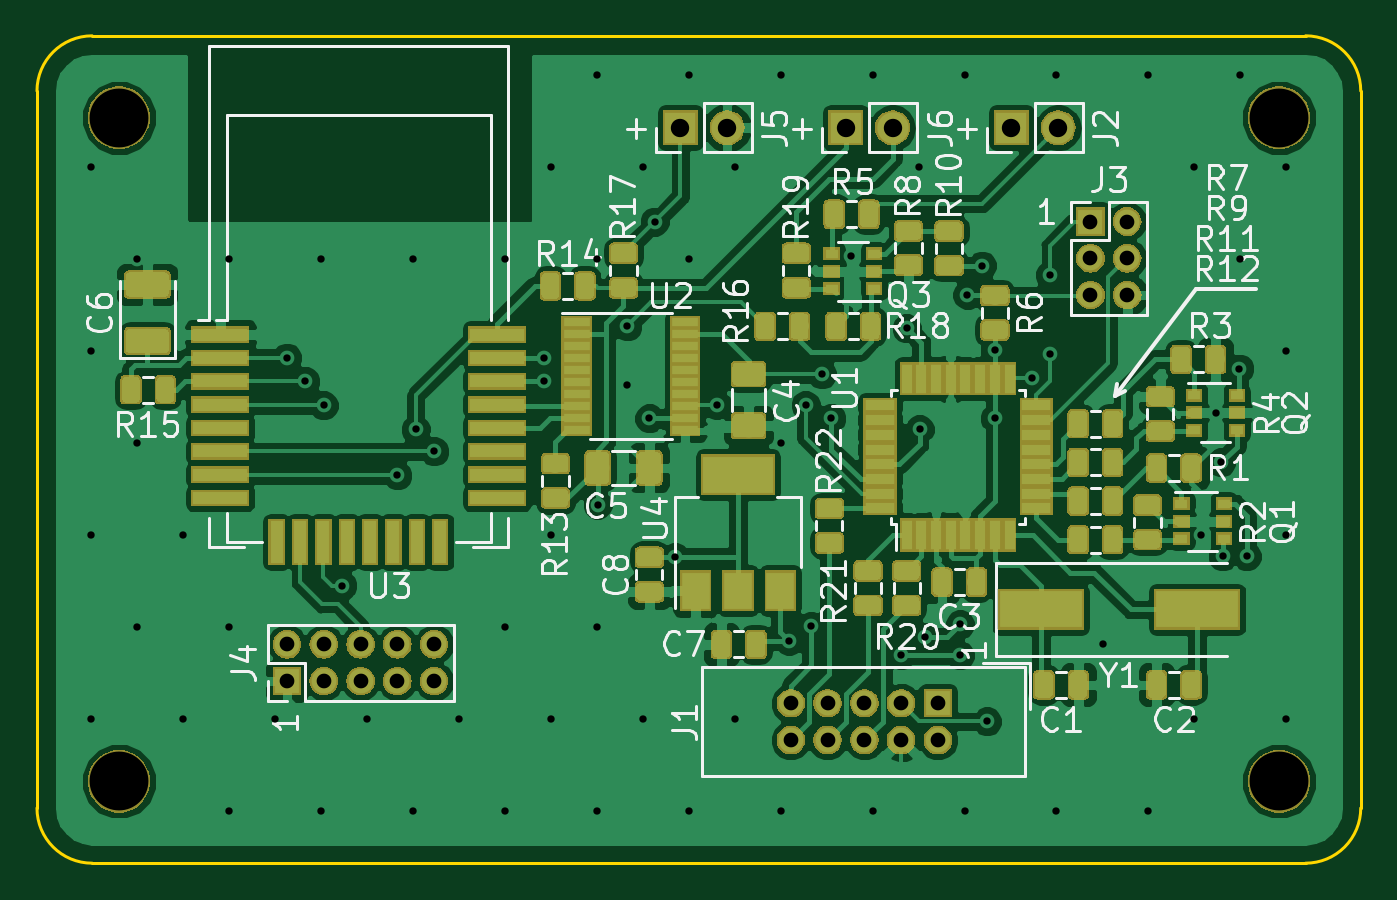
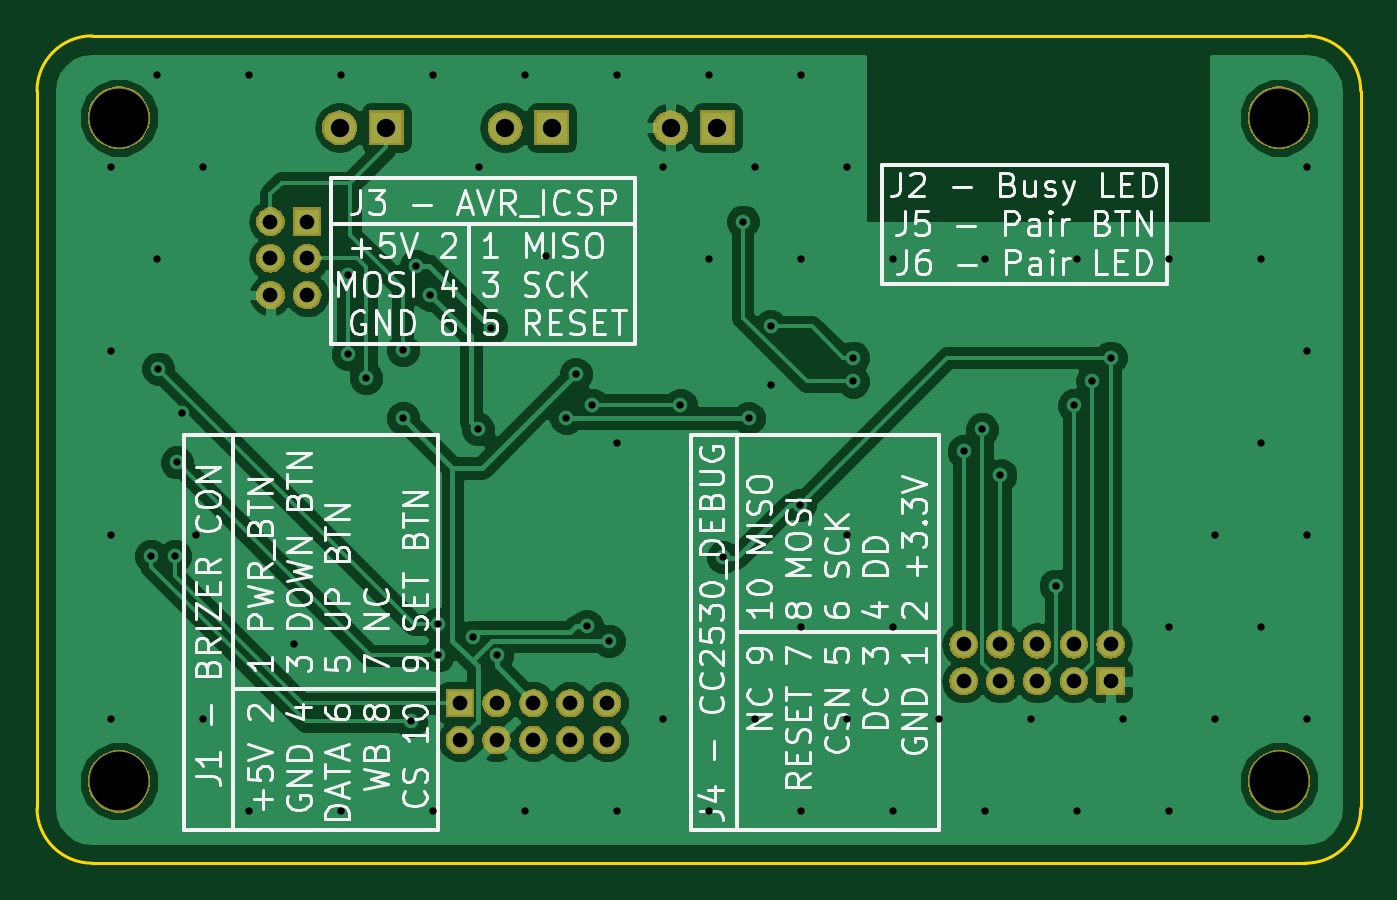
Circuit board: 9 layer files. Board 72.0 x 45.0 mm.
- bottom_copper: Brizer-ZigBee-B.Cu.gbr (59658 bytes)
- bottom_mask: Brizer-ZigBee-B.Mask.gbr (32562 bytes)
- bottom_silk: Brizer-ZigBee-B.SilkS.gbr (55343 bytes)
- outline: Brizer-ZigBee-Edge.Cuts.gbr (1010 bytes)
- top_copper: Brizer-ZigBee-F.Cu.gbr (263586 bytes)
- top_mask: Brizer-ZigBee-F.Mask.gbr (99286 bytes)
- top_silk: Brizer-ZigBee-F.SilkS.gbr (155365 bytes)
- drill: Brizer-ZigBee-NPTH.drl (228 bytes)
- drill: Brizer-ZigBee-PTH.drl (2284 bytes)

=== bottom_copper: Brizer-ZigBee-B.Cu.gbr (59658 bytes, source omitted) ===
=== bottom_mask: Brizer-ZigBee-B.Mask.gbr (32562 bytes, source omitted) ===
=== bottom_silk: Brizer-ZigBee-B.SilkS.gbr (55343 bytes, source omitted) ===
=== outline: Brizer-ZigBee-Edge.Cuts.gbr ===
G04 #@! TF.GenerationSoftware,KiCad,Pcbnew,5.0.2+dfsg1-1*
G04 #@! TF.CreationDate,2021-10-10T22:00:12+03:00*
G04 #@! TF.ProjectId,Brizer-ZigBee,4272697a-6572-42d5-9a69-674265652e6b,rev?*
G04 #@! TF.SameCoordinates,Original*
G04 #@! TF.FileFunction,Profile,NP*
%FSLAX46Y46*%
G04 Gerber Fmt 4.6, Leading zero omitted, Abs format (unit mm)*
G04 Created by KiCad (PCBNEW 5.0.2+dfsg1-1) date Вс 10 окт 2021 22:00:12*
%MOMM*%
%LPD*%
G01*
G04 APERTURE LIST*
%ADD10C,0.150000*%
G04 APERTURE END LIST*
D10*
X117000000Y-114000000D02*
G75*
G02X114000000Y-111000000I0J3000000D01*
G01*
X114000000Y-72000000D02*
G75*
G02X117000000Y-69000000I3000000J0D01*
G01*
X186000000Y-111000000D02*
G75*
G02X183000000Y-114000000I-3000000J0D01*
G01*
X183000000Y-69000000D02*
G75*
G02X186000000Y-72000000I0J-3000000D01*
G01*
X117000000Y-69000000D02*
X183000000Y-69000000D01*
X114000000Y-111000000D02*
X114000000Y-72000000D01*
X183000000Y-114000000D02*
X117000000Y-114000000D01*
X186000000Y-72000000D02*
X186000000Y-111000000D01*
M02*

=== top_copper: Brizer-ZigBee-F.Cu.gbr (263586 bytes, source omitted) ===
=== top_mask: Brizer-ZigBee-F.Mask.gbr (99286 bytes, source omitted) ===
=== top_silk: Brizer-ZigBee-F.SilkS.gbr (155365 bytes, source omitted) ===
=== drill: Brizer-ZigBee-NPTH.drl ===
M48
;DRILL file {KiCad 5.0.2+dfsg1-1} date Вс 10 окт 2021 21:49:21
;FORMAT={3:3/ absolute / metric / keep zeros}
FMAT,2
METRIC,TZ
T1C3.200
%
G90
G05
T1
X181550Y-073450
X118450Y-073450
X118450Y-109550
X181550Y-109550
T0
M30

=== drill: Brizer-ZigBee-PTH.drl ===
M48
;DRILL file {KiCad 5.0.2+dfsg1-1} date Вс 10 окт 2021 21:49:21
;FORMAT={3:3/ absolute / metric / keep zeros}
FMAT,2
METRIC,TZ
T1C0.400
T2C0.800
T3C1.000
%
G90
G05
T1
X116950Y-076150
X116950Y-086150
X116950Y-096150
X116950Y-106150
X119450Y-081150
X119450Y-091150
X119450Y-101150
X121950Y-096150
X121950Y-106150
X124450Y-081150
X124450Y-101150
X124450Y-111150
X126950Y-106150
X127600Y-086500
X128600Y-087800
X129450Y-081150
X129450Y-111150
X129600Y-089100
X130600Y-098900
X131950Y-106150
X133600Y-092900
X134450Y-081150
X134450Y-111150
X134600Y-090400
X135600Y-091600
X136950Y-106150
X139450Y-081150
X139450Y-101150
X139450Y-111150
X141600Y-086500
X141600Y-087800
X141950Y-076150
X141950Y-096150
X141950Y-106150
X144450Y-071150
X144450Y-081150
X144450Y-101150
X144450Y-111150
X144500Y-094500
X146100Y-084800
X146100Y-088000
X146950Y-076150
X146950Y-106150
X147300Y-089800
X147600Y-079100
X148700Y-097363
X149450Y-071150
X149450Y-081150
X149450Y-111150
X151000Y-089075
X151950Y-076150
X151950Y-106150
X154450Y-071150
X154450Y-091150
X154450Y-111150
X154900Y-101900
X155800Y-089075
X156100Y-101100
X156700Y-087400
X157200Y-089800
X158300Y-081000
X159450Y-071150
X159450Y-111150
X161000Y-102700
X161300Y-084900
X161950Y-076150
X162000Y-090400
X162300Y-101700
X164200Y-101000
X164200Y-102700
X164450Y-071150
X164450Y-111150
X164600Y-083100
X165400Y-081500
X165675Y-106275
X166100Y-086100
X166100Y-089800
X168100Y-087600
X169100Y-082000
X169100Y-086300
X169450Y-071150
X169450Y-111150
X172000Y-102066
X174450Y-071150
X174450Y-111150
X176950Y-076150
X176950Y-106150
X177331Y-096169
X178100Y-089500
X178400Y-092200
X178500Y-097300
X179400Y-087100
X179450Y-071150
X179450Y-081150
X179800Y-097300
X181950Y-076150
X181950Y-086150
X181950Y-096150
X181950Y-106150
T2
X171300Y-079100
X171300Y-081100
X171300Y-083100
X173300Y-079100
X173300Y-081100
X173300Y-083100
X127600Y-102100
X127600Y-104100
X129600Y-102100
X129600Y-104100
X131600Y-102100
X131600Y-104100
X133600Y-102100
X133600Y-104100
X135600Y-102100
X135600Y-104100
X155000Y-105300
X155000Y-107300
X157000Y-105300
X157000Y-107300
X159000Y-105300
X159000Y-107300
X161000Y-105300
X161000Y-107300
X163000Y-105300
X163000Y-107300
T3
X167000Y-074000
X169540Y-074000
X149000Y-074000
X151540Y-074000
X158000Y-074000
X160540Y-074000
T0
M30

